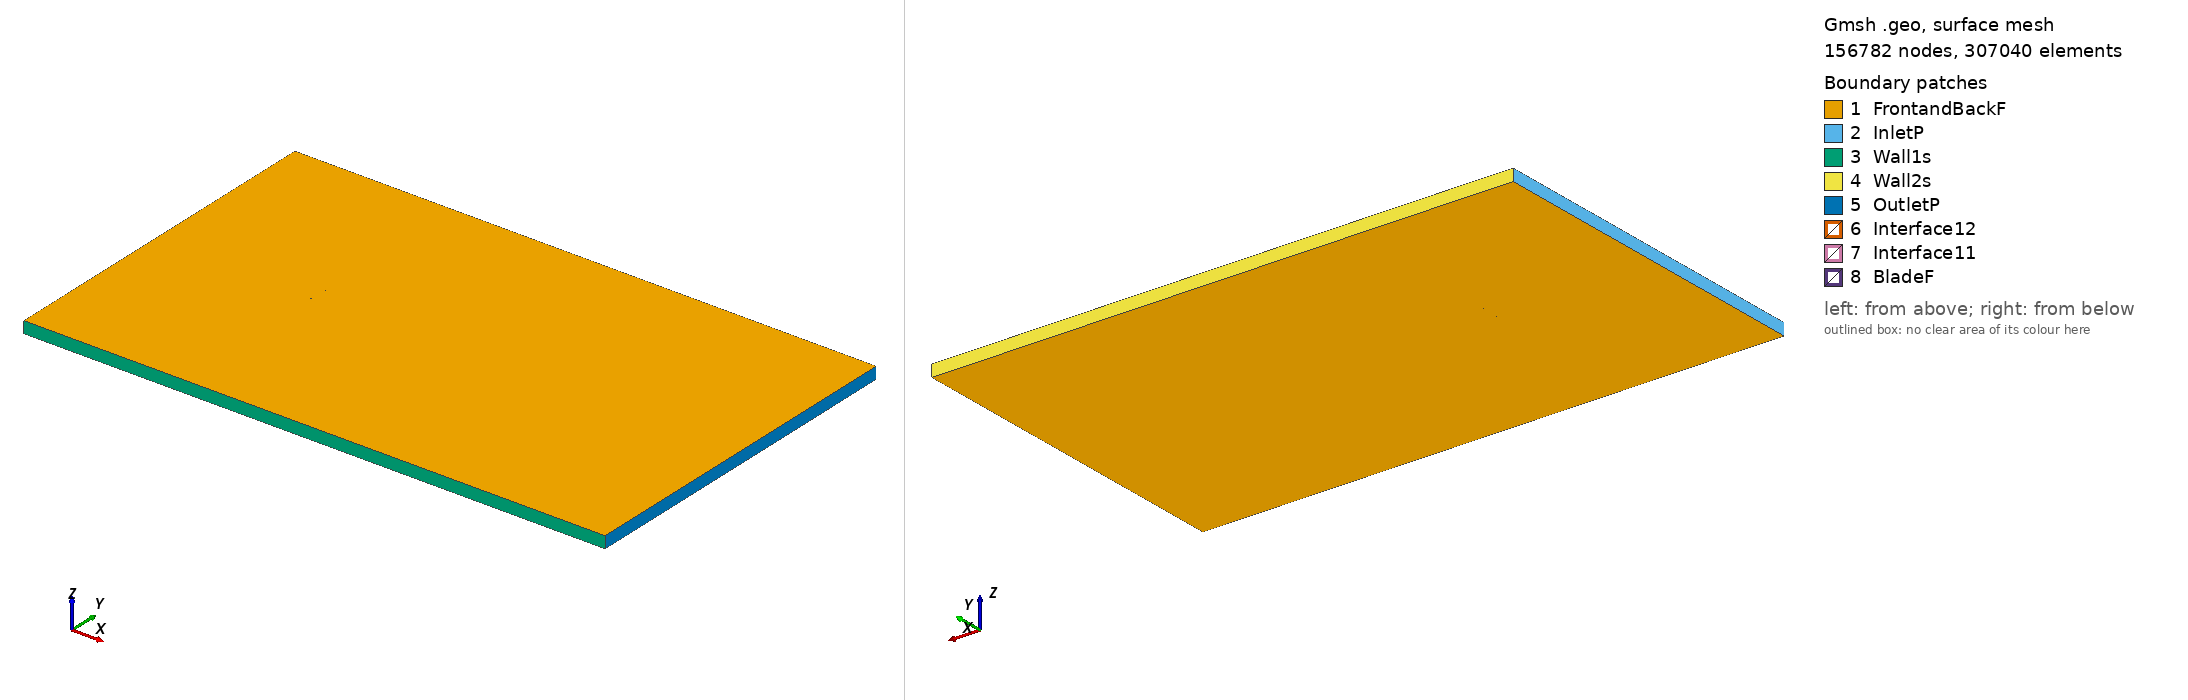

Gmsh geometry script, surface-meshed: 156782 nodes, 307040 surface elements. Boundary patches (legend numbers): 1 FrontandBackF, 2 InletP, 3 Wall1s, 4 Wall2s, 5 OutletP, 6 Interface12, 7 Interface11, 8 BladeF. Left view from above one corner, right view from below the opposite corner. Legend entries are the model's physical surfaces. The drawing asked Gmsh for element sizes between 1% and 20% of the model's largest extent; the script's own settings can give other sizes.

=== goe278_tsr_-3.5379_aoa_-0.36631.geo (drawn) ===
SetFactory("OpenCASCADE");

Point(1) = {0.074989, 0.739649, 0, 1.0};
Point(2) = {0.073057, 0.740024, 0, 1.0};
Point(3) = {0.065243, 0.741461, 0, 1.0};
Point(4) = {0.049616, 0.744178, 0, 1.0};
Point(5) = {0.033998, 0.746396, 0, 1.0};
Point(6) = {0.018388, 0.747959, 0, 1.0};
Point(7) = {0.002781, 0.749211, 0, 1.0};
Point(8) = {-0.012816, 0.749902, 0, 1.0};
Point(9) = {-0.028406, 0.750000, 0, 1.0};
Point(10) = {-0.043985, 0.749225, 0, 1.0};
Point(11) = {-0.051763, 0.748058, 0, 1.0};
Point(12) = {-0.059534, 0.746331, 0, 1.0};
Point(13) = {-0.063413, 0.745061, 0, 1.0};
Point(14) = {-0.067289, 0.743480, 0, 1.0};
Point(15) = {-0.071160, 0.741619, 0, 1.0};
Point(16) = {-0.073094, 0.740455, 0, 1.0};
Point(17) = {-0.074998, 0.737264, 0, 1.0};
Point(18) = {-0.073033, 0.735997, 0, 1.0};
Point(19) = {-0.071085, 0.736102, 0, 1.0};
Point(20) = {-0.067195, 0.736566, 0, 1.0};
Point(21) = {-0.063303, 0.737020, 0, 1.0};
Point(22) = {-0.059411, 0.737400, 0, 1.0};
Point(23) = {-0.051623, 0.737833, 0, 1.0};
Point(24) = {-0.043832, 0.738019, 0, 1.0};
Point(25) = {-0.028248, 0.738404, 0, 1.0};
Point(26) = {-0.012661, 0.738617, 0, 1.0};
Point(27) = {0.002926, 0.738726, 0, 1.0};
Point(28) = {0.018513, 0.738794, 0, 1.0};
Point(29) = {0.034104, 0.738681, 0, 1.0};
Point(30) = {0.049694, 0.738489, 0, 1.0};
Point(31) = {0.065287, 0.738219, 0, 1.0};
Point(32) = {0.073083, 0.738144, 0, 1.0};
Point(33) = {0.074999, 0.738134, 0, 1.0};
Point(34) = {-0.074989, -0.739649, 0, 1.0};
Point(35) = {-0.073057, -0.740024, 0, 1.0};
Point(36) = {-0.065243, -0.741461, 0, 1.0};
Point(37) = {-0.049616, -0.744178, 0, 1.0};
Point(38) = {-0.033998, -0.746396, 0, 1.0};
Point(39) = {-0.018388, -0.747959, 0, 1.0};
Point(40) = {-0.002781, -0.749211, 0, 1.0};
Point(41) = {0.012816, -0.749902, 0, 1.0};
Point(42) = {0.028406, -0.750000, 0, 1.0};
Point(43) = {0.043985, -0.749225, 0, 1.0};
Point(44) = {0.051763, -0.748058, 0, 1.0};
Point(45) = {0.059534, -0.746331, 0, 1.0};
Point(46) = {0.063413, -0.745061, 0, 1.0};
Point(47) = {0.067289, -0.743480, 0, 1.0};
Point(48) = {0.071160, -0.741619, 0, 1.0};
Point(49) = {0.073094, -0.740455, 0, 1.0};
Point(50) = {0.074998, -0.737264, 0, 1.0};
Point(51) = {0.073033, -0.735997, 0, 1.0};
Point(52) = {0.071085, -0.736102, 0, 1.0};
Point(53) = {0.067195, -0.736566, 0, 1.0};
Point(54) = {0.063303, -0.737020, 0, 1.0};
Point(55) = {0.059411, -0.737400, 0, 1.0};
Point(56) = {0.051623, -0.737833, 0, 1.0};
Point(57) = {0.043832, -0.738019, 0, 1.0};
Point(58) = {0.028248, -0.738404, 0, 1.0};
Point(59) = {0.012661, -0.738617, 0, 1.0};
Point(60) = {-0.002926, -0.738726, 0, 1.0};
Point(61) = {-0.018513, -0.738794, 0, 1.0};
Point(62) = {-0.034104, -0.738681, 0, 1.0};
Point(63) = {-0.049694, -0.738489, 0, 1.0};
Point(64) = {-0.065287, -0.738219, 0, 1.0};
Point(65) = {-0.073083, -0.738144, 0, 1.0};
Point(66) = {-0.074999, -0.738134, 0, 1.0};

// Lines: first blade (splines 1-4)
Spline(1) = {1:33};
Spline(2) = {33,1};

// Lines: second blade (splines 5-8)
Spline(3) = {34:66};
Spline(4) = {66,34};

// Outer domain (points 20001-4 and lines)
Point(67) = {-13.50000000, -15.00000000, 0, 1.0};
Point(68) = {-13.50000000, 15.00000000, 0, 1.0};
Point(69) = {36.00000000, 15.00000000, 0, 1.0};
Point(70) = {36.00000000, -15.00000000, 0, 1.0};
Line(11) = {67, 68};
Line(12) = {68, 69};
Line(13) = {69, 70};
Line(14) = {67, 70};

// Interface (between moving and stationary domain) (circles)
Circle(9) = {0, 0, 0, 0.80000000, 0, 2*Pi};
Circle(10) = {0, 0, 0, 0.80000000, 0, 2*Pi};

// Loops collect Lines/Splines/etc (blade1, blade2, domain, first circle)
Line Loop(1) = {1:2};
Line Loop(2) = {3:4};
Line Loop(3) = {11,12,13,-14};
Line Loop(4) = {9};

// BooleanDifference cuts out the circle/interface from the domain
Plane Surface(1) = {3};
Plane Surface(2) = {4};
BooleanDifference{ Surface{1}; Delete;}{ Surface{2}; Delete;}

// This one cuts out the blades from the inner circle/interface
Line Loop(6) = {10};
Plane Surface(5) = {6};
Plane Surface(6) = {1};
Plane Surface(7) = {2};
BooleanDifference{ Surface{5}; Delete;}{ Surface{6,7}; Delete;}

// extrude to 3rd dimension
Extrude {0, 0, 1} {Surface{1}; Surface{5}; Layers{1}; Recombine;}

// Physical Surfaces are the named boundaries (patches)
Physical Surface("Interface11") = {12};
Physical Surface("Interface12") = {10};

// sides of domain
Physical Surface("InletP") = {6};
Physical Surface("OutletP") = {9};

// top and bottom of domain
Physical Surface("Wall1s") = {7};
Physical Surface("Wall2s") = {8};

// Check FrontandBackF by ensuring there is nothing in the 3rd dimension
Physical Surface("FrontandBackF") = {1,11,5,17};
Physical Surface("BladeF") = {13:16};
Physical Volume("Turbine") = {2};
Physical Volume("Farfield") = {1};

// settings for airfoil boundary layer
Field[1] = BoundaryLayer;
Field[1].EdgesList = {1:4};
Field[1].hwall_n = 1e-3;
Field[1].thickness = 1.5e-2;
Field[1].ratio = 1.05;
Field[1].Quads = 1;
BoundaryLayer Field = 1;

// control points for mesh (blade and interface)
// floor((arc length / 1.5mm)/ 2) -> Transfinite Line
Transfinite Line {1,3} = 101 Using Progression 1;
Transfinite Line {2,4} = 2 Using Progression 1;
Transfinite Line {9, 15} = 800 Using Progression 1;

// For more information on gmsh syntax, visit http://gmsh.info/doc/texinfo/gmsh.html
